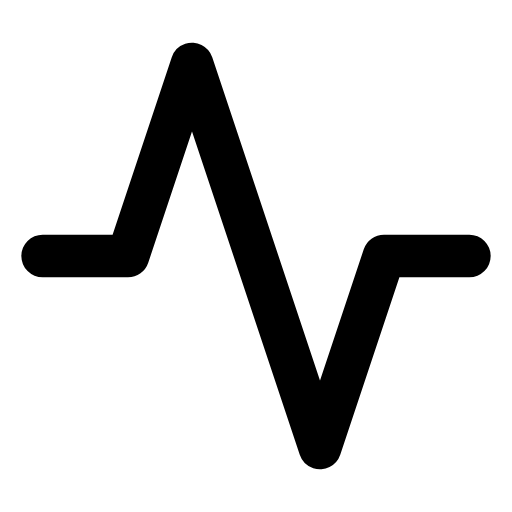
t = 0.00 s
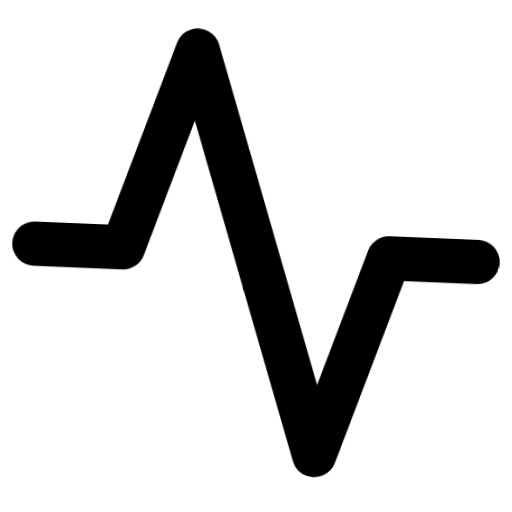
t = 0.66 s
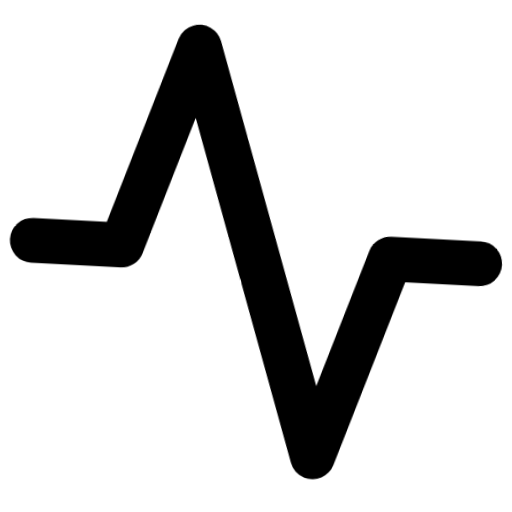
t = 1.32 s
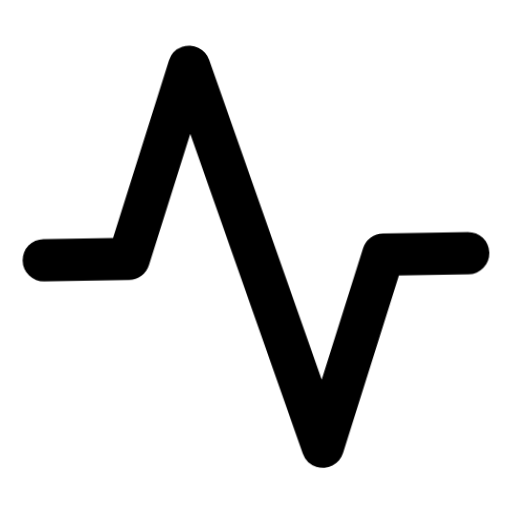
t = 1.98 s
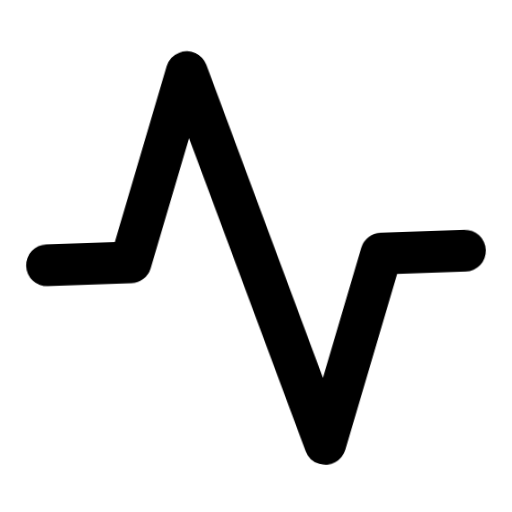
t = 2.64 s
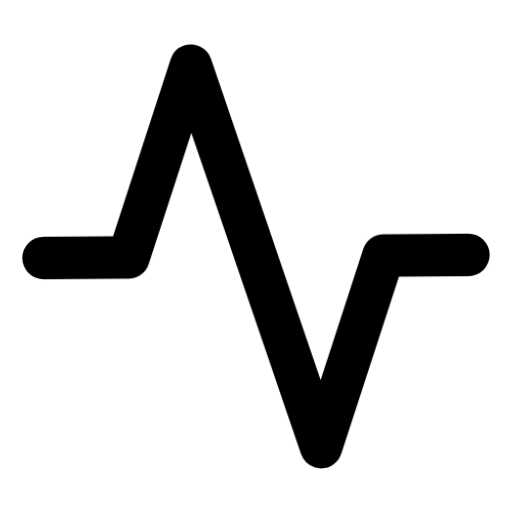
t = 3.32 s

The animated SVG that drew these frames (rendered in a browser with its animation timeline set to each time). Animation: 1 CSS @keyframes rule; one cycle of 4.00 s, repeats indefinitely.

<svg xmlns="http://www.w3.org/2000/svg" viewBox="0 0 24 24" fill="none" stroke="currentColor" stroke-width="2" stroke-linecap="round" stroke-linejoin="round" id="float-activity">
  <style>
    @keyframes float-activity {
      0%, 100% { transform: translateY(0) rotate(0deg) scale(1); }
      33% { transform: translateY(-4px) rotate(3deg) scale(1.05); }
      66% { transform: translateY(2px) rotate(-2deg) scale(0.98); }
    }
    #float-activity {
      animation: float-activity 4s cubic-bezier(0.45, 0, 0.15, 1) infinite;
      transform-origin: center;
      overflow: visible;
    }
    #float-activity * {
      stroke: currentColor;
      stroke-width: 2;
      transition: stroke 0.3s ease;
    }
  </style><polyline points="22 12 18 12 15 21 9 3 6 12 2 12"/></svg>
